Run: headless pygame with SDL's dummy video driver; simulated clock (each Clock.tick advances the game by its frame time, no real sleeping); random seed 0; keys injected as events and as key.get_pressed() state; no mouse input.
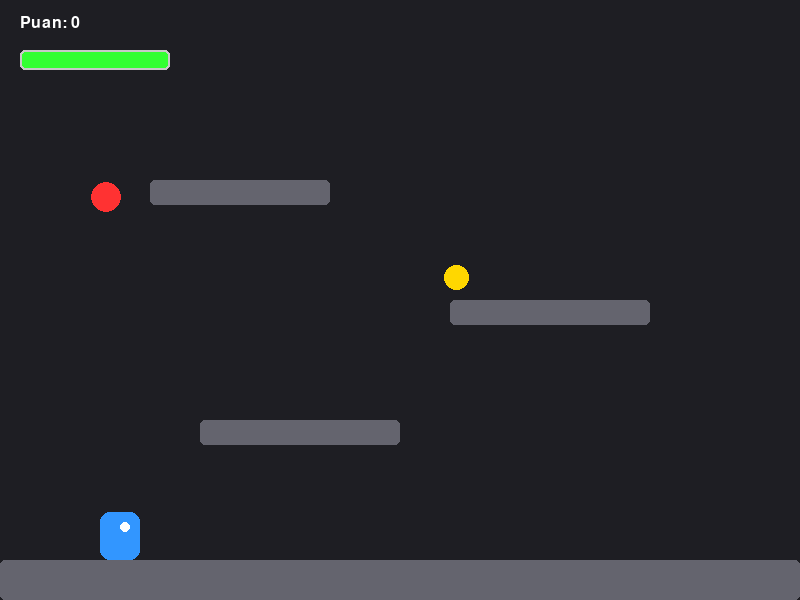
Frame 1 of 4 · flips 1–60 · no input
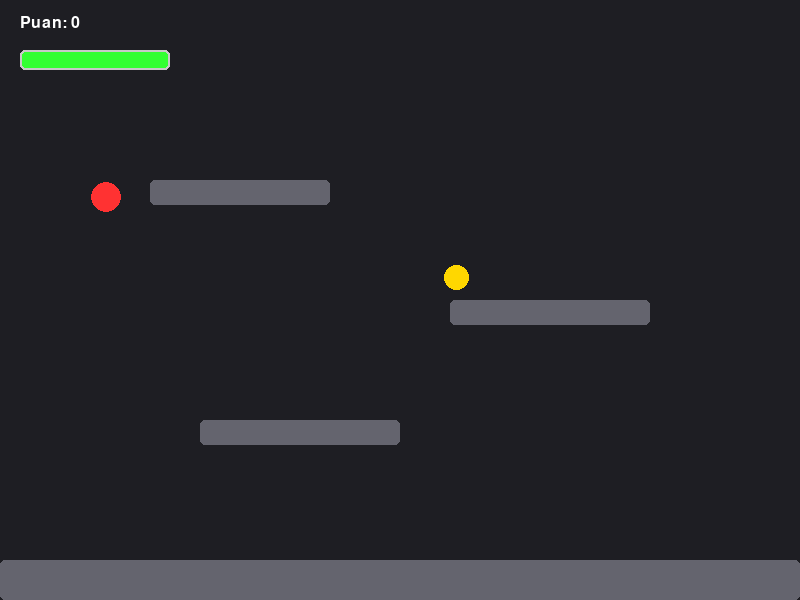
Frame 2 of 4 · flips 61–180 · tapped SPACE, RETURN · held RIGHT (→), D
Frame 3 of 4 · flips 181–300 · held DOWN (↓), S · screen unchanged from frame 2, image omitted
Frame 4 of 4 · flips 301–420 · held LEFT (←), A, UP (↑), W · screen unchanged from frame 3, image omitted

The pygame program that drew these frames:

import pygame
import random

# --- BAŞLATMA ---
pygame.init()
GENISLIK, YUKSEKLIK = 800, 600
ekran = pygame.display.set_mode((GENISLIK, YUKSEKLIK))
pygame.display.set_caption("Python Platformer - Can Barı Sistemi")
saat = pygame.time.Clock()
font = pygame.font.SysFont("Arial", 24)
font_buyuk = pygame.font.SysFont("Arial", 72, bold=True)

# --- RENKLER ---
RENK_ARKA_PLAN = (30, 30, 35)
RENK_PLATFORM = (100, 100, 110)
RENK_ALTIN = (255, 215, 0)
RENK_DUSMAN = (255, 50, 50)
RENK_VUCUT = (50, 150, 255)
RENK_GOZ = (255, 255, 255)
RENK_CAN_BARI = (50, 255, 50)  # Başlangıçta yeşil


def oyunu_sifirla():
    global oyuncu_rect, hiz_y, ziplama_hakki, can, puan, oyun_bitti, hasar_suresi, anim_sayaci, bakis_yonu, max_can
    oyuncu_rect = pygame.Rect(100, 450, 40, 50)
    hiz_y = 0
    ziplama_hakki = 2
    max_can = 3  # Toplam can kapasitesi
    can = 3
    puan = 0
    hasar_suresi = 0
    oyun_bitti = False
    anim_sayaci = 0
    bakis_yonu = 1
    yeni_konum(altin_rect)
    yeni_konum(dusman_rect)


def yeni_konum(rect):
    rect.x = random.randint(50, 750)
    rect.y = random.randint(50, 400)


altin_rect = pygame.Rect(0, 0, 25, 25)
dusman_rect = pygame.Rect(0, 0, 30, 30)
platformlar = [
    pygame.Rect(0, 560, 800, 40),
    pygame.Rect(200, 420, 200, 25),
    pygame.Rect(450, 300, 200, 25),
    pygame.Rect(150, 180, 180, 25),
]

oyunu_sifirla()

calisiyor = True
tus_basili = False

while calisiyor:
    for olay in pygame.event.get():
        if olay.type == pygame.QUIT:
            calisiyor = False

    if not oyun_bitti:
        tuslar = pygame.key.get_pressed()
        eski_x = oyuncu_rect.x
        kosuyor_mu = False

        if tuslar[pygame.K_LEFT]:
            oyuncu_rect.x -= 7
            bakis_yonu = -1
            kosuyor_mu = True
        if tuslar[pygame.K_RIGHT]:
            oyuncu_rect.x += 7
            bakis_yonu = 1
            kosuyor_mu = True

        for p in platformlar:
            if oyuncu_rect.colliderect(p): oyuncu_rect.x = eski_x

        if tuslar[pygame.K_SPACE]:
            if not tus_basili and ziplama_hakki > 0:
                hiz_y = -16
                ziplama_hakki -= 1
                tus_basili = True
        else:
            tus_basili = False

        hiz_y += 0.8
        oyuncu_rect.y += hiz_y

        yerde_mi = False
        for p in platformlar:
            if oyuncu_rect.colliderect(p):
                if hiz_y > 0:
                    oyuncu_rect.bottom = p.top
                    hiz_y = 0
                    ziplama_hakki = 2
                    yerde_mi = True
                elif hiz_y < 0:
                    oyuncu_rect.top = p.bottom
                    hiz_y = 0

        if kosuyor_mu and yerde_mi:
            anim_sayaci += 1
        else:
            anim_sayaci = 0

        if oyuncu_rect.colliderect(altin_rect):
            puan += 1
            yeni_konum(altin_rect)

        if hasar_suresi > 0: hasar_suresi -= 1

        if oyuncu_rect.colliderect(dusman_rect) and hasar_suresi == 0:
            can -= 1
            hasar_suresi = 60
            yeni_konum(dusman_rect)
            if can <= 0: oyun_bitti = True

    else:
        tuslar = pygame.key.get_pressed()
        if tuslar[pygame.K_r]: oyunu_sifirla()
        if tuslar[pygame.K_q]: calisiyor = False

    # --- ÇİZİM ---
    ekran.fill(RENK_ARKA_PLAN)

    if not oyun_bitti:
        for p in platformlar:
            pygame.draw.rect(ekran, RENK_PLATFORM, p, border_radius=5)

        # Karakter Çizimi
        if hasar_suresi % 10 < 5:
            anim_offset = 2 if anim_sayaci % 20 < 10 else 0
            vucut = pygame.Rect(oyuncu_rect.x, oyuncu_rect.y + anim_offset, 40, 50 - anim_offset)
            pygame.draw.rect(ekran, RENK_VUCUT, vucut, border_radius=10)
            goz_x = oyuncu_rect.x + 25 if bakis_yonu == 1 else oyuncu_rect.x + 5
            pygame.draw.circle(ekran, RENK_GOZ, (goz_x, oyuncu_rect.y + 15 + anim_offset), 5)

        # --- CAN BARI ÇİZİMİ ---
        bar_genislik = 150
        bar_yukseklik = 20
        x_konum, y_konum = 20, 50

        # 1. Barın Arka Planı (Koyu Gri)
        pygame.draw.rect(ekran, (60, 60, 60), (x_konum, y_konum, bar_genislik, bar_yukseklik), border_radius=5)

        # 2. Can Miktarına Göre Dolgu (Kırmızıdan Yeşile)
        guncel_genislik = (can / max_can) * bar_genislik
        bar_rengi = (255, 50, 50) if can == 1 else (50, 255, 50)
        pygame.draw.rect(ekran, bar_rengi, (x_konum, y_konum, guncel_genislik, bar_yukseklik), border_radius=5)

        # 3. Barın Çerçevesi (Beyaz)
        pygame.draw.rect(ekran, (200, 200, 200), (x_konum, y_konum, bar_genislik, bar_yukseklik), 2, border_radius=5)

        # Yazılar
        ekran.blit(font.render(f"Puan: {puan}", True, (255, 255, 255)), (20, 15))

        pygame.draw.ellipse(ekran, RENK_ALTIN, altin_rect)
        pygame.draw.rect(ekran, RENK_DUSMAN, dusman_rect, border_radius=15)
    else:
        # Menü Ekranı
        pygame.draw.rect(ekran, (20, 20, 25), (150, 150, 500, 300), border_radius=20)
        ekran.blit(font_buyuk.render("OYUN BİTTİ", True, (255, 50, 50)), (210, 200))
        ekran.blit(font.render(f"Toplam Puan: {puan}", True, (255, 255, 255)), (320, 300))
        ekran.blit(font.render("Yeniden Başlamak için 'R' | Çıkış için 'Q'", True, (0, 255, 128)), (220, 360))

    pygame.display.flip()
    saat.tick(60)

pygame.quit()
